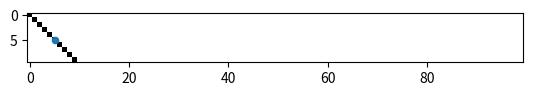

Write Python code to recreate this figure.
import numpy as np
import matplotlib.pyplot as plt

class Map():
    
    def __init__(self, x_size, y_size, resolution=0.1):
        self.x_size = x_size
        self.y_size = y_size
        self.resolution = resolution
        self.grid_size = x_size * y_size
        self.log_odds_prob = np.zeros((int(self.x_size / resolution), int(self.y_size / resolution)),order='C')
        self.log_occupied = 0.84
        self.log_free = 0.4
        self.curr_veh_pt = None
    
    def set_vehicle_pose(self, veh_pose):
        self.curr_veh_pt = veh_pose

    def visualize(self):
        print("The map \n" + str(self.log_odds_prob))
        plt.scatter(self.curr_veh_pt[0], self.curr_veh_pt[1], s=20)
        plt.imshow(self.log_odds_prob, interpolation ='none', cmap = 'binary')
        plt.show()
    
    def update_log_odds(self, x, y, occupied = True):
        loc_present = [int(x/self.resolution),int(y/self.resolution)]
        x,y = loc_present
        if occupied == True:
            self.log_odds_prob[x, y] = self.log_odds_prob[x, y] + self.log_occupied
            if self.log_odds_prob[x, y] > 3.5:
                self.log_odds_prob[x, y] = 3.5
        else:
            self.log_odds_prob[x, y] = self.log_odds_prob[x, y] - self.log_free
            if self.log_odds_prob[x, y] < -2:
                self.log_odds_prob[x, y] = -2

if __name__ == "__main__":
    env_map = Map(10,100, resolution=1)
    env_map.set_vehicle_pose([5,5])
    for i in range(10):
        env_map.update_log_odds(i, i, occupied=True)
    
    env_map.visualize()
